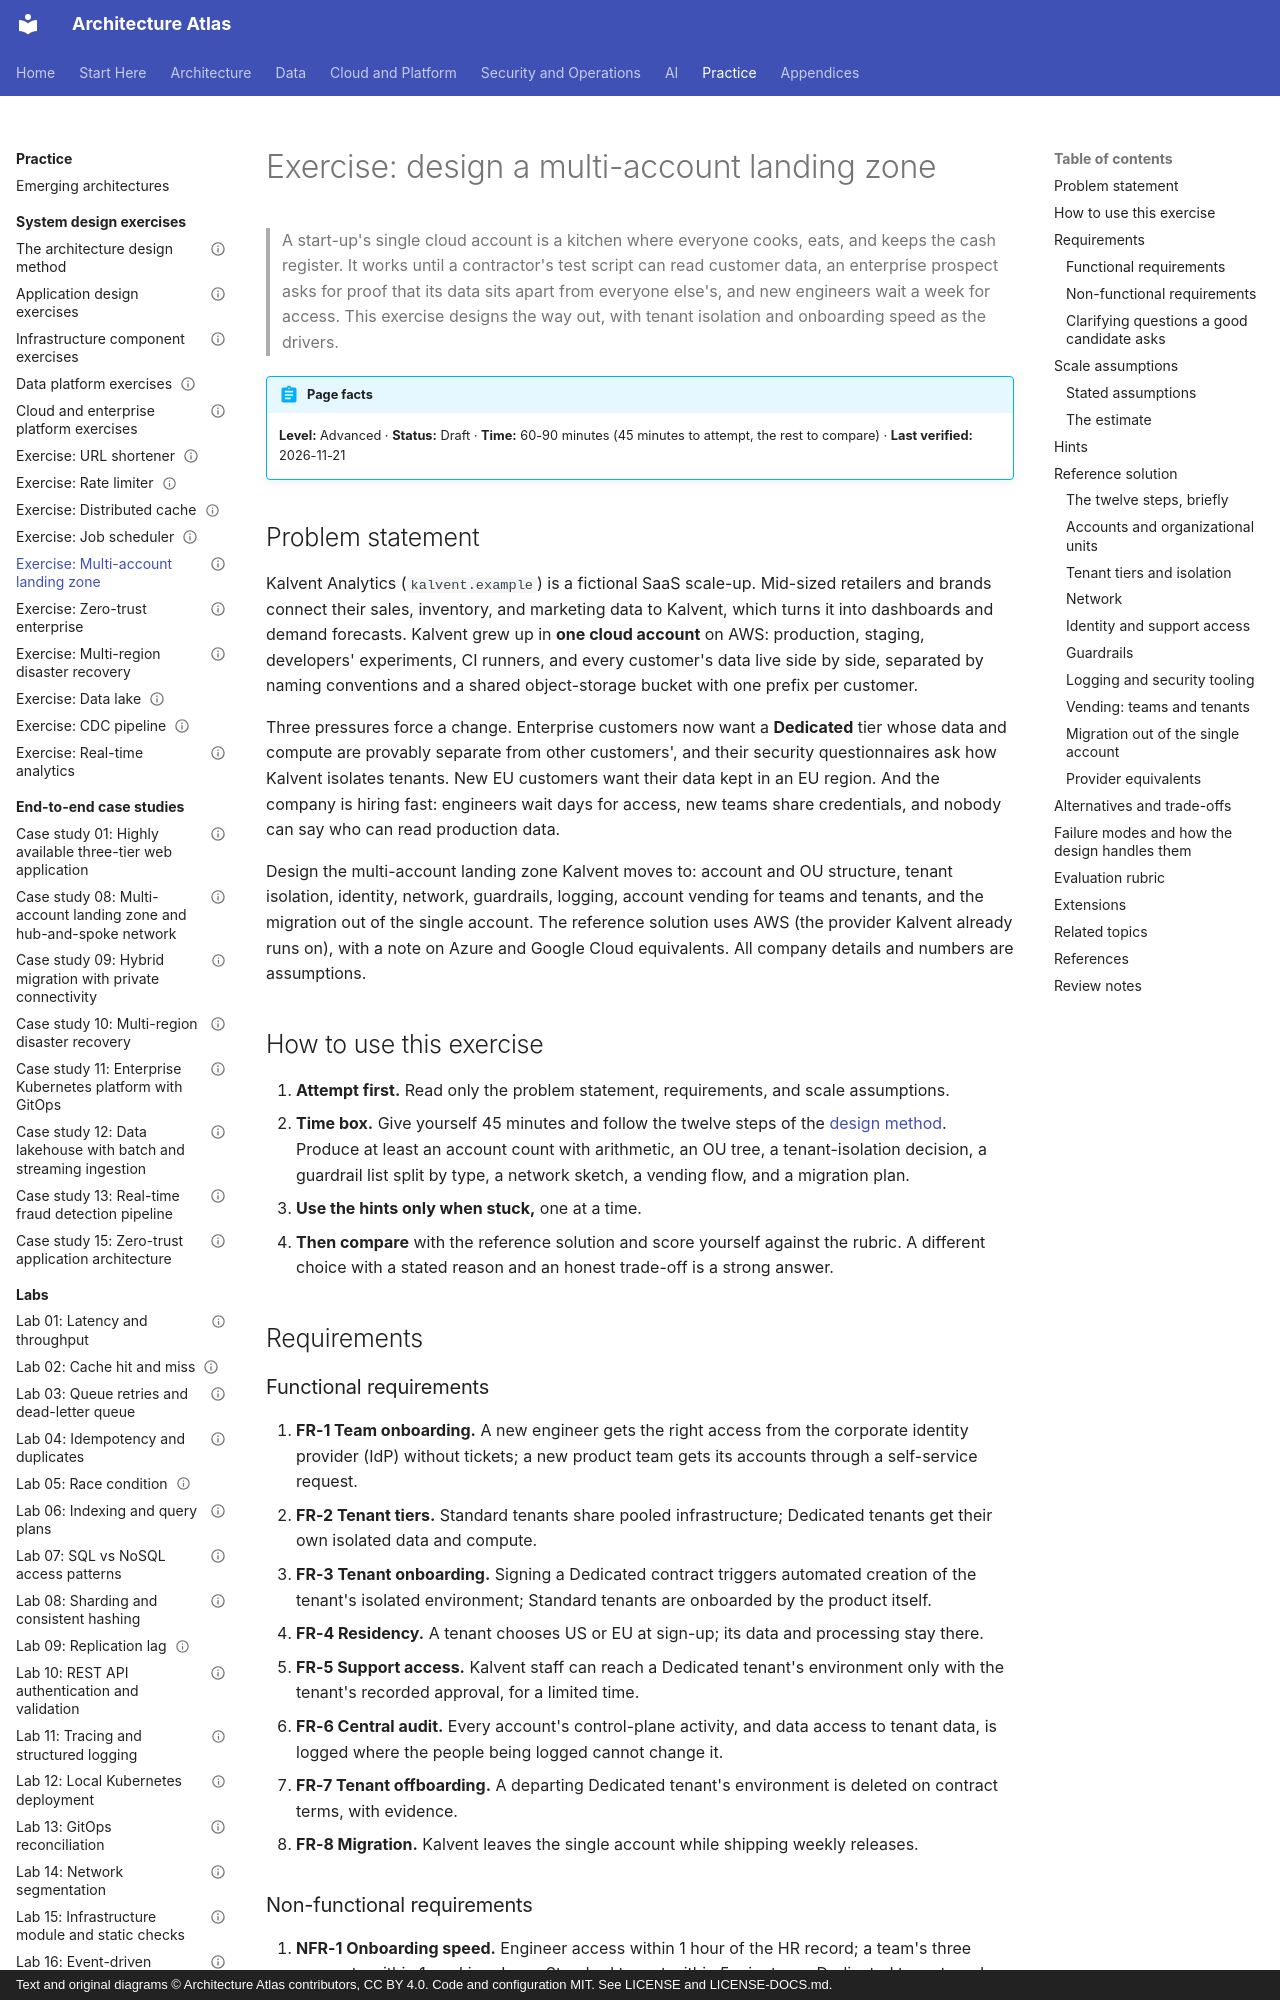

repository: vinay9354/architecture-atlas · page: system-design-exercises/multi-account-landing-zone/index.html · generator: mkdocs · copyright: Text and original diagrams © Architecture Atlas contributors, CC BY 4.0. Code and configuration MIT. See LICENSE and LICENSE-DOCS.md.

---
title: "Exercise: design a multi-account landing zone"
description: "A SaaS scale-up leaves its single cloud account: OU design, tenant tiers and isolation, account vending for teams and tenants, guardrails, logging, and a migration that never stops releases."
domain: "Architecture problem-solving exercises"
level: Advanced
status: Draft
estimated_time: "60-90 minutes"
last_verified: 2026-11-21
coverage_ids:
  - D29-T04
prerequisites:
  - The architecture design method
  - Cloud building blocks and landing zones
  - Multi-account strategy and infrastructure automation
  - Identity and access management
tags:
  - system-design-exercises
  - landing-zone
  - multi-account
  - tenant-isolation
  - level-2-apply
  - level-3-architect
---

# Exercise: design a multi-account landing zone

> A start-up's single cloud account is a kitchen where everyone cooks, eats, and keeps the cash
> register. It works until a contractor's test script can read customer data, an enterprise prospect
> asks for proof that its data sits apart from everyone else's, and new engineers wait a week for
> access. This exercise designs the way out, with tenant isolation and onboarding speed as the drivers.

!!! abstract "Page facts"
    **Level:** Advanced · **Status:** Draft · **Time:** 60-90 minutes (45 minutes to attempt, the
    rest to compare) · **Last verified:** 2026-11-21

## Problem statement

Kalvent Analytics (`kalvent.example`) is a fictional SaaS scale-up. Mid-sized retailers and brands
connect their sales, inventory, and marketing data to Kalvent, which turns it into dashboards and
demand forecasts. Kalvent grew up in **one cloud account** on AWS: production, staging, developers'
experiments, CI runners, and every customer's data live side by side, separated by naming
conventions and a shared object-storage bucket with one prefix per customer.

Three pressures force a change. Enterprise customers now want a **Dedicated** tier whose data and
compute are provably separate from other customers', and their security questionnaires ask how
Kalvent isolates tenants. New EU customers want their data kept in an EU region. And the company is
hiring fast: engineers wait days for access, new teams share credentials, and nobody can say who can
read production data.

Design the multi-account landing zone Kalvent moves to: account and OU structure, tenant isolation,
identity, network, guardrails, logging, account vending for teams and tenants, and the migration out
of the single account. The reference solution uses AWS (the provider Kalvent already runs on), with a
note on Azure and Google Cloud equivalents. All company details and numbers are assumptions.

## How to use this exercise

1. **Attempt first.** Read only the problem statement, requirements, and scale assumptions.
2. **Time box.** Give yourself 45 minutes and follow the twelve steps of the
   [design method](design-method.md). Produce at least an account count with arithmetic, an OU tree,
   a tenant-isolation decision, a guardrail list split by type, a network sketch, a vending flow, and
   a migration plan.
3. **Use the hints only when stuck,** one at a time.
4. **Then compare** with the reference solution and score yourself against the rubric. A different
   choice with a stated reason and an honest trade-off is a strong answer.

## Requirements
